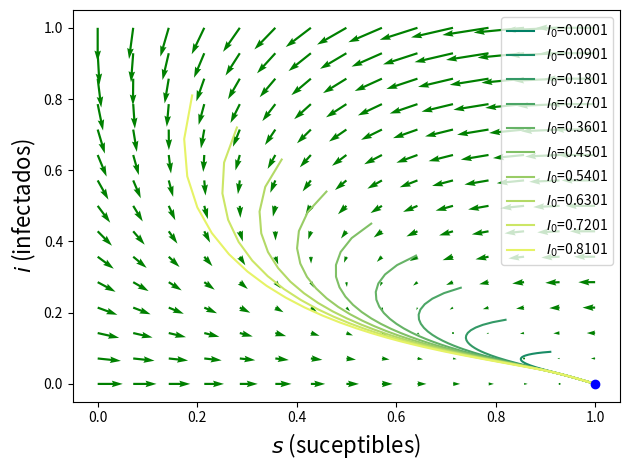

The script that saved this image: (Note: this script raises an exception after producing the figure.)
import numpy as np
import matplotlib.pyplot as plt
from scipy.integrate import odeint
from matplotlib import cm
# plt.ion()
def discriminant(beta, tauI, tauR):
    a = ( beta * tauI - 1) / (tauI + tauR)
    b = ( a + (1 / tauR))**2
    c = ( beta * tauI - 1) / (tauI * tauR)
    disc = b - 4 * c
    return disc

# ecuaciones del SIRS 
def deriv(y, t, beta, tauI,tauR):
    S, I, R = y
    dSdt = -beta * S * I + R / tauR
    dIdt =  beta * S * I - I / tauI
    dRdt =  I / tauI - R / tauR
    return dSdt, dIdt, dRdt

#funcion que calcula el punto de equilibrio pasando los parámetros
def eq_point(beta, tauI, tauR):
    s_eq = 1/(beta * tauI)
    i_eq = (beta * tauI - 1)/(beta * (tauI + tauR))
    return s_eq, i_eq

def roots(tauI, tauR):
    a = tauR
    b = 2 - 4 * ( ( 1 + (tauR / tauI) )**2 )
    c = (1 / tauR) + (4 / tauI) * ( (1+(tauR / tauI))**2)
    return (1 / (2*a))*(-b - np.sqrt(b**2 - 4*a*c))

def func(Y, t, beta, tauI, tauR):
    s, i = Y
    return [-beta*s*i + (1/tauR)*(1-s-i), beta*s*i - (1/tauI)*(i)]

########################################################
args = beta, tauI, tauR = 1, 1, roots(1,1)
discriminante = discriminant(*args)
print(f'El valor del discriminante es: {round(discriminante, 3)}')

########################################################
fig, ax = plt.subplots()
# fig = plt.figure(figsize=(12,8))
aux_args = {'start': 0, 'stop': 1, 'num': 15}
y1, y2 = np.linspace(**aux_args), np.linspace(**aux_args)

t = 0
Y1, Y2 = np.meshgrid(y1, y2)
u, v = np.zeros(Y1.shape), np.zeros(Y2.shape)
NI, NJ = Y1.shape

for i in range(NI):
    for j in range(NJ):
        x = Y1[i, j]
        y = Y2[i, j]
        yprime = func([x, y], t, beta, tauI, tauR)
        u[i,j] = yprime[0]
        v[i,j] = yprime[1]
     
#grafico el retrato de fase
Q = ax.quiver(Y1, Y2, u, v, color='g')

## colormap
start, stop = 0.0, 1
number_of_lines = 10
color_slice = np.linspace(start, stop, number_of_lines+1) 

colors = [ cm.summer(x) for x in color_slice ]

#grafico algunas trayectorias del sistema en particular
for i in range(10):
    N = 10000
    I0, R0 = (i*900+1)/N, 0
    
    # the rest
    S0 = 1 - I0 - R0
    
    y0 = S0, I0, R0
    
    beta, gamma = beta, 1./tauI
    t = np.linspace(0, 2000, N)

    ret = odeint(deriv, y0, t, args=(beta, 1/gamma, tauR))
    S, I, R = ret.T
    ax.plot(S,I, label=f'$I_0$={I0}', color=colors[i])

#grafico el punto de equilibrio
s_eq, i_eq = eq_point(beta, tauI, tauR)
seq, ieq = round(s_eq,2), round(i_eq,2)
print(f'El punto de equilibrio es: ({seq}, {ieq})')
ax.plot(s_eq, i_eq, 'ob')

#detalles del gráfico
ax.set_xlabel('$s$ (suceptibles)', fontsize=16)
ax.set_ylabel('$i$ (infectados)', fontsize=16)
ax.set_xlim([-0.05, 1.05])
ax.set_ylim([-0.05, 1.05])
ax.legend()
fig.tight_layout()
fig.savefig('../figuras/ex01-c-vector.pdf')
# plt.show()

########################################################
#ejemplo adaptado de la guía de SciPy: https://scipython.com/book/chapter-8-scipy/additional-examples/the-sir-epidemic-model/ 

N = 10000
I0, R0 = 1/N, 0

# the rest
S0 = 1 - I0 - R0
y0 = S0, I0, R0

beta, gamma = beta, 1./tauI
t = np.linspace(0, 1000, 1000)

ret = odeint(deriv, y0, t, args=(beta, 1/gamma, tauR))
S, I, R = ret.T

# Plot the data on three separate curves for S(t), I(t) and R(t)
# fig = plt.figure(figsize=(12,8))
fig2, ax2 = plt.subplots()
aux_args = {'alpha':0.5, 'lw':3}
ax2.plot(t, S, 'b', label='Suceptibles', **aux_args)
ax2.plot(t, I, 'r', label='Infectados', **aux_args)
ax2.plot(t, R, 'g', label='Recuperados', **aux_args)

#grafico los puntos de equilibrio 
s_eq,i_eq = eq_point(beta,tauI,tauR)
r_eq = 1 - s_eq - i_eq
ax2.plot(t, np.zeros(shape=t.shape)+s_eq, '--b', alpha=0.5)
ax2.plot(t, np.zeros(shape=t.shape)+r_eq, '--g', alpha=0.5)
ax2.plot(t, np.zeros(shape=t.shape)+i_eq, '--r', alpha=0.5)

ax2.set_xlabel('Tiempo',fontsize=18)
ax2.set_ylabel('$s,i,r$',fontsize=18)
ax2.legend(fontsize=14)
fig2.savefig('../figuras/ex01-c-sir.pdf')
# ax2.show()
